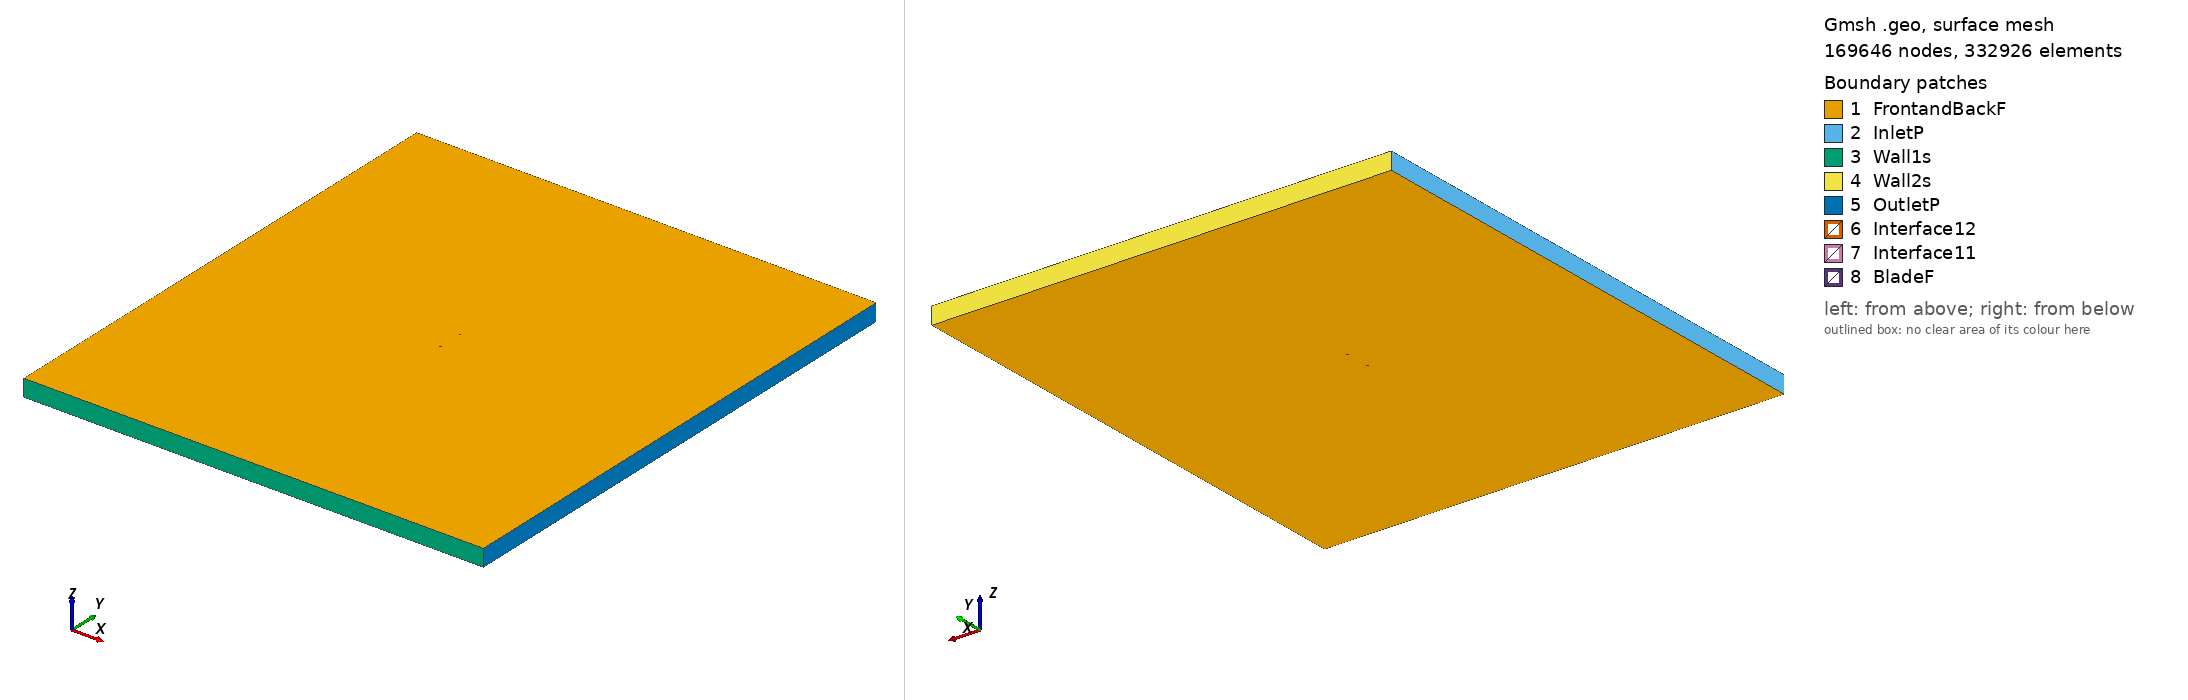

Gmsh geometry script, surface-meshed: 169646 nodes, 332926 surface elements. Boundary patches (legend numbers): 1 FrontandBackF, 2 InletP, 3 Wall1s, 4 Wall2s, 5 OutletP, 6 Interface12, 7 Interface11, 8 BladeF. Left view from above one corner, right view from below the opposite corner. Legend entries are the model's physical surfaces. The drawing asked Gmsh for element sizes between 1% and 20% of the model's largest extent; the script's own settings can give other sizes.

=== e392_tsr2_4.5741_aoa_-8.8662.geo (drawn) ===
SetFactory("OpenCASCADE");

Point(1) = {0.073701, 0.749316, 0, 1.0};
Point(2) = {0.072942, 0.749315, 0, 1.0};
Point(3) = {0.068038, 0.749457, 0, 1.0};
Point(4) = {0.062438, 0.749594, 0, 1.0};
Point(5) = {0.056221, 0.749724, 0, 1.0};
Point(6) = {0.049478, 0.749842, 0, 1.0};
Point(7) = {0.042302, 0.749938, 0, 1.0};
Point(8) = {0.034791, 0.749997, 0, 1.0};
Point(9) = {0.027050, 0.750000, 0, 1.0};
Point(10) = {0.019181, 0.749926, 0, 1.0};
Point(11) = {0.011295, 0.749737, 0, 1.0};
Point(12) = {0.003475, 0.749377, 0, 1.0};
Point(13) = {-0.004223, 0.748808, 0, 1.0};
Point(14) = {-0.011748, 0.748009, 0, 1.0};
Point(15) = {-0.019053, 0.746974, 0, 1.0};
Point(16) = {-0.026097, 0.745702, 0, 1.0};
Point(17) = {-0.032852, 0.744216, 0, 1.0};
Point(18) = {-0.039274, 0.742558, 0, 1.0};
Point(19) = {-0.045299, 0.740773, 0, 1.0};
Point(20) = {-0.050870, 0.738893, 0, 1.0};
Point(21) = {-0.055933, 0.736948, 0, 1.0};
Point(22) = {-0.060440, 0.734972, 0, 1.0};
Point(23) = {-0.064353, 0.732997, 0, 1.0};
Point(24) = {-0.067640, 0.731057, 0, 1.0};
Point(25) = {-0.070280, 0.729191, 0, 1.0};
Point(26) = {-0.072254, 0.727438, 0, 1.0};
Point(27) = {-0.073569, 0.725854, 0, 1.0};
Point(28) = {-0.074221, 0.724523, 0, 1.0};
Point(29) = {-0.074104, 0.723613, 0, 1.0};
Point(30) = {-0.073092, 0.723050, 0, 1.0};
Point(31) = {-0.071202, 0.722702, 0, 1.0};
Point(32) = {-0.068484, 0.722608, 0, 1.0};
Point(33) = {-0.064961, 0.722776, 0, 1.0};
Point(34) = {-0.060655, 0.723200, 0, 1.0};
Point(35) = {-0.055602, 0.723863, 0, 1.0};
Point(36) = {-0.049848, 0.724745, 0, 1.0};
Point(37) = {-0.043455, 0.725824, 0, 1.0};
Point(38) = {-0.036488, 0.727076, 0, 1.0};
Point(39) = {-0.029028, 0.728476, 0, 1.0};
Point(40) = {-0.021162, 0.730005, 0, 1.0};
Point(41) = {-0.012974, 0.731646, 0, 1.0};
Point(42) = {-0.004539, 0.733378, 0, 1.0};
Point(43) = {0.004057, 0.735166, 0, 1.0};
Point(44) = {0.012730, 0.736969, 0, 1.0};
Point(45) = {0.021379, 0.738739, 0, 1.0};
Point(46) = {0.029892, 0.740434, 0, 1.0};
Point(47) = {0.038157, 0.742022, 0, 1.0};
Point(48) = {0.046060, 0.743477, 0, 1.0};
Point(49) = {0.053496, 0.744774, 0, 1.0};
Point(50) = {0.060360, 0.745899, 0, 1.0};
Point(51) = {0.066554, 0.746839, 0, 1.0};
Point(52) = {0.071984, 0.747590, 0, 1.0};
Point(53) = {0.073932, 0.747837, 0, 1.0};
Point(54) = {-0.073701, -0.749316, 0, 1.0};
Point(55) = {-0.072942, -0.749315, 0, 1.0};
Point(56) = {-0.068038, -0.749457, 0, 1.0};
Point(57) = {-0.062438, -0.749594, 0, 1.0};
Point(58) = {-0.056221, -0.749724, 0, 1.0};
Point(59) = {-0.049478, -0.749842, 0, 1.0};
Point(60) = {-0.042302, -0.749938, 0, 1.0};
Point(61) = {-0.034791, -0.749997, 0, 1.0};
Point(62) = {-0.027050, -0.750000, 0, 1.0};
Point(63) = {-0.019181, -0.749926, 0, 1.0};
Point(64) = {-0.011295, -0.749737, 0, 1.0};
Point(65) = {-0.003475, -0.749377, 0, 1.0};
Point(66) = {0.004223, -0.748808, 0, 1.0};
Point(67) = {0.011748, -0.748009, 0, 1.0};
Point(68) = {0.019053, -0.746974, 0, 1.0};
Point(69) = {0.026097, -0.745702, 0, 1.0};
Point(70) = {0.032852, -0.744216, 0, 1.0};
Point(71) = {0.039274, -0.742558, 0, 1.0};
Point(72) = {0.045299, -0.740773, 0, 1.0};
Point(73) = {0.050870, -0.738893, 0, 1.0};
Point(74) = {0.055933, -0.736948, 0, 1.0};
Point(75) = {0.060440, -0.734972, 0, 1.0};
Point(76) = {0.064353, -0.732997, 0, 1.0};
Point(77) = {0.067640, -0.731057, 0, 1.0};
Point(78) = {0.070280, -0.729191, 0, 1.0};
Point(79) = {0.072254, -0.727438, 0, 1.0};
Point(80) = {0.073569, -0.725854, 0, 1.0};
Point(81) = {0.074221, -0.724523, 0, 1.0};
Point(82) = {0.074104, -0.723613, 0, 1.0};
Point(83) = {0.073092, -0.723050, 0, 1.0};
Point(84) = {0.071202, -0.722702, 0, 1.0};
Point(85) = {0.068484, -0.722608, 0, 1.0};
Point(86) = {0.064961, -0.722776, 0, 1.0};
Point(87) = {0.060655, -0.723200, 0, 1.0};
Point(88) = {0.055602, -0.723863, 0, 1.0};
Point(89) = {0.049848, -0.724745, 0, 1.0};
Point(90) = {0.043455, -0.725824, 0, 1.0};
Point(91) = {0.036488, -0.727076, 0, 1.0};
Point(92) = {0.029028, -0.728476, 0, 1.0};
Point(93) = {0.021162, -0.730005, 0, 1.0};
Point(94) = {0.012974, -0.731646, 0, 1.0};
Point(95) = {0.004539, -0.733378, 0, 1.0};
Point(96) = {-0.004057, -0.735166, 0, 1.0};
Point(97) = {-0.012730, -0.736969, 0, 1.0};
Point(98) = {-0.021379, -0.738739, 0, 1.0};
Point(99) = {-0.029892, -0.740434, 0, 1.0};
Point(100) = {-0.038157, -0.742022, 0, 1.0};
Point(101) = {-0.046060, -0.743477, 0, 1.0};
Point(102) = {-0.053496, -0.744774, 0, 1.0};
Point(103) = {-0.060360, -0.745899, 0, 1.0};
Point(104) = {-0.066554, -0.746839, 0, 1.0};
Point(105) = {-0.071984, -0.747590, 0, 1.0};
Point(106) = {-0.073932, -0.747837, 0, 1.0};

// Lines: first blade (splines 1-4)
Spline(1) = {1:17};
Spline(2) = {17:38};
Spline(3) = {38:53};
Spline(4) = {53,1};

// Lines: second blade (splines 5-8)
Spline(5) = {54:70};
Spline(6) = {70:91};
Spline(7) = {91:106};
Spline(8) = {106,54};

// Outer domain (points 20001-4 and lines)
Point(107) = {-13.50000000, -15.00000000, 0, 1.0};
Point(108) = {-13.50000000, 15.00000000, 0, 1.0};
Point(109) = {13.50000000, 15.00000000, 0, 1.0};
Point(110) = {13.50000000, -15.00000000, 0, 1.0};
Line(11) = {107, 108};
Line(12) = {108, 109};
Line(13) = {109, 110};
Line(14) = {107, 110};

// Interface (between moving and stationary domain) (circles)
Circle(9) = {0, 0, 0, 0.80000000, 0, 2*Pi};
Circle(10) = {0, 0, 0, 0.80000000, 0, 2*Pi};

// Loops collect Lines/Splines/etc (blade1, blade2, domain, first circle)
Line Loop(1) = {1:4};
Line Loop(2) = {5:8};
Line Loop(3) = {11,12,13,-14};
Line Loop(4) = {9};

// BooleanDifference cuts out the circle/interface from the domain
Plane Surface(1) = {3};
Plane Surface(2) = {4};
BooleanDifference{ Surface{1}; Delete;}{ Surface{2}; Delete;}

// This one cuts out the blades from the inner circle/interface
Line Loop(6) = {10};
Plane Surface(5) = {6};
Plane Surface(6) = {1};
Plane Surface(7) = {2};
BooleanDifference{ Surface{5}; Delete;}{ Surface{6,7}; Delete;}

// extrude to 3rd dimension
Extrude {0, 0, 1} {Surface{1}; Surface{5}; Layers{1}; Recombine;}

// Physical Surfaces are the named boundaries (patches)
Physical Surface("Interface11") = {12};
Physical Surface("Interface12") = {10};

// sides of domain
Physical Surface("InletP") = {6};
Physical Surface("OutletP") = {9};

// top and bottom of domain
Physical Surface("Wall1s") = {7};
Physical Surface("Wall2s") = {8};

// Check FrontandBackF by ensuring there is nothing in the 3rd dimension
Physical Surface("FrontandBackF") = {1,11,5,21};
Physical Surface("BladeF") = {13:20};
Physical Volume("Turbine") = {2};
Physical Volume("Farfield") = {1};

// settings for airfoil boundary layer
Field[1] = BoundaryLayer;
Field[1].EdgesList = {1:8};
Field[1].hwall_n = 1e-3;
Field[1].thickness = 1.5e-2;
Field[1].ratio = 1.05;
Field[1].Quads = 1;
BoundaryLayer Field = 1;

// control points for mesh (blade and interface)
// floor((arc length / 1.5mm)/ 6) -> Transfinite Line
Transfinite Line {1,2,3,5,6,7} = 33 Using Progression 1;
Transfinite Line {4,8} = 2 Using Progression 1;
Transfinite Line {9, 15} = 800 Using Progression 1;

// For more information on gmsh syntax, visit http://gmsh.info/doc/texinfo/gmsh.html
